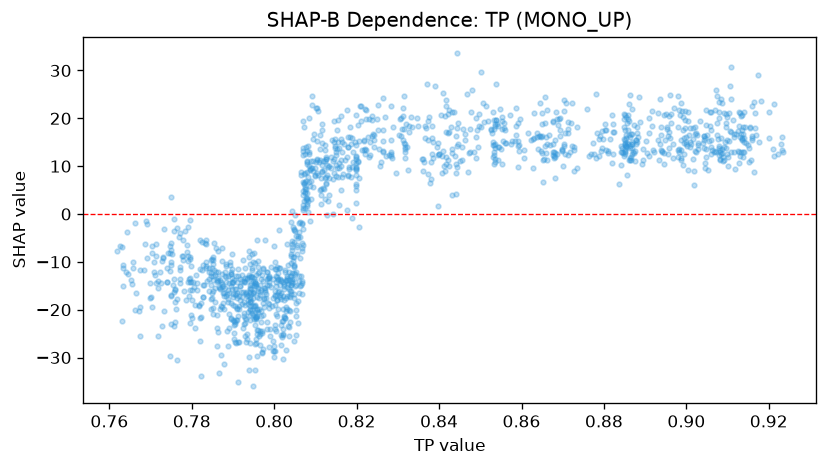

Data behind this chart, as committed beside it:
feature_value, shap_value
0.8537, 27.21
0.8558, 19.01
0.8558, 17.89
0.8552, 20.29
0.8537, 10.97
0.8446, 18.93
0.8455, 11.27
0.8554, 15.23
0.8537, 14.71
0.8544, 14.06
0.8537, 11.51
0.8537, 19.66
0.8559, 14.82
0.853, 14.35
0.8527, 17.77
0.853, 15.02
0.8553, 19.5
0.8544, 13.92
0.848, 25.96
0.8475, 12.95
0.8476, 17.73
0.8533, 12.91
0.8544, 11.22
0.8573, 20.66
0.8575, 14.62
0.8587, 16.5
0.8586, 18.37
0.8638, 16.86
0.865, 16.27
0.8646, 16.15
0.864, 13.49
0.8653, 11.36
0.8705, 16.97
0.8681, 15.55
0.8669, 14.51
0.8676, 12.96
0.8713, 17
0.8713, 17.81
0.8722, 14.32
0.8705, 12.63
0.8701, 9.964
0.8704, 14.73
0.8712, 19.22
0.8702, 23.8
0.8661, 14.71
0.8693, 17.53
0.8722, 23.27
0.8721, 18.93
0.8682, 7.446
0.8668, 16.52
0.8595, 13.16
0.8585, 15.24
0.8642, 16.4
0.8594, 14.52
0.8651, 18.84
0.8593, 14.23
0.865, 12.76
0.8606, 11.77
0.8676, 12.28
0.854, 18.75
... 1,370 more rows
